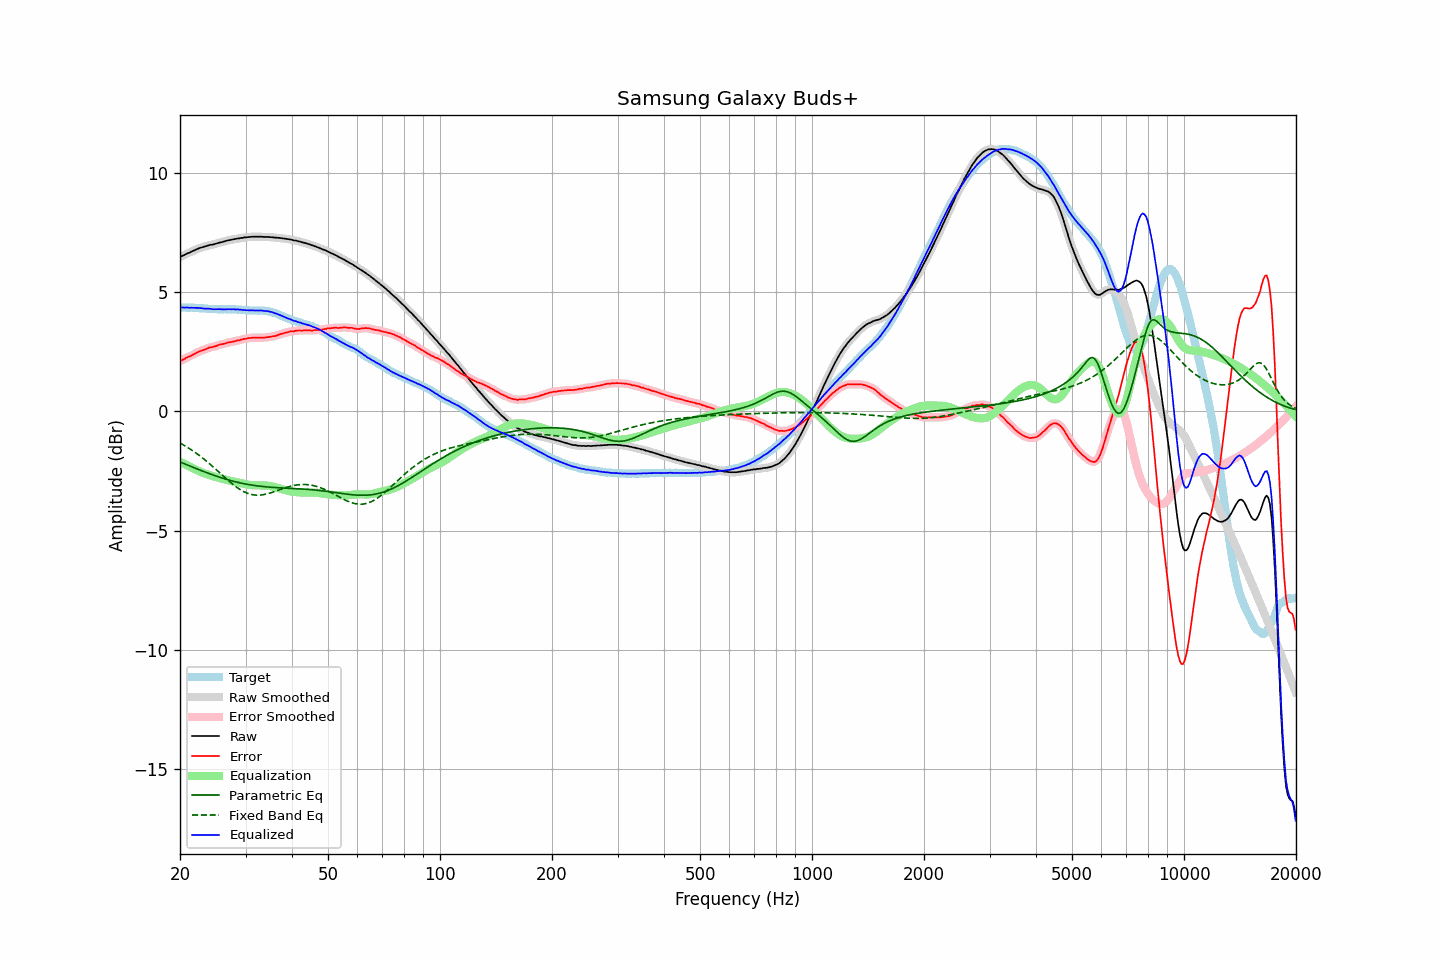

The table this chart was drawn from, first rows:
frequency, raw, error, smoothed, error_smoothed, equalization, parametric_eq, fixed_band_eq, equalized_raw, equalized_smoothed, target
20.00, 6.49, 2.12, 6.49, 2.12, -2.12, -2.12, -1.33, 4.37, 4.37, 4.37
20.20, 6.52, 2.15, 6.52, 2.15, -2.15, -2.15, -1.36, 4.37, 4.37, 4.37
20.40, 6.55, 2.18, 6.55, 2.18, -2.18, -2.18, -1.40, 4.37, 4.37, 4.37
20.61, 6.58, 2.21, 6.58, 2.22, -2.22, -2.20, -1.44, 4.36, 4.37, 4.37
20.81, 6.62, 2.26, 6.61, 2.25, -2.25, -2.23, -1.48, 4.37, 4.36, 4.36
21.02, 6.65, 2.29, 6.65, 2.29, -2.28, -2.26, -1.52, 4.36, 4.36, 4.36
21.23, 6.67, 2.31, 6.68, 2.32, -2.32, -2.29, -1.56, 4.35, 4.36, 4.36
21.44, 6.71, 2.34, 6.71, 2.34, -2.35, -2.32, -1.61, 4.36, 4.36, 4.37
21.66, 6.74, 2.38, 6.74, 2.38, -2.38, -2.34, -1.65, 4.35, 4.35, 4.36
21.87, 6.77, 2.41, 6.77, 2.41, -2.42, -2.37, -1.70, 4.35, 4.35, 4.36
22.09, 6.80, 2.45, 6.80, 2.45, -2.45, -2.40, -1.75, 4.35, 4.35, 4.35
22.31, 6.83, 2.48, 6.83, 2.49, -2.48, -2.42, -1.80, 4.35, 4.35, 4.35
22.54, 6.86, 2.52, 6.86, 2.52, -2.51, -2.45, -1.85, 4.35, 4.34, 4.34
22.76, 6.88, 2.54, 6.88, 2.54, -2.54, -2.48, -1.90, 4.34, 4.34, 4.33
22.99, 6.90, 2.56, 6.90, 2.57, -2.57, -2.50, -1.95, 4.33, 4.33, 4.33
23.22, 6.92, 2.59, 6.92, 2.59, -2.60, -2.53, -2.01, 4.32, 4.32, 4.32
23.45, 6.94, 2.62, 6.94, 2.62, -2.62, -2.55, -2.06, 4.32, 4.32, 4.32
23.69, 6.96, 2.65, 6.96, 2.65, -2.64, -2.58, -2.12, 4.31, 4.32, 4.31
23.92, 6.98, 2.68, 6.98, 2.67, -2.66, -2.61, -2.17, 4.31, 4.31, 4.30
24.16, 7.00, 2.70, 6.99, 2.69, -2.69, -2.63, -2.23, 4.31, 4.31, 4.30
24.40, 7.00, 2.70, 7.01, 2.71, -2.71, -2.65, -2.29, 4.29, 4.30, 4.30
24.65, 7.02, 2.72, 7.02, 2.72, -2.73, -2.68, -2.35, 4.29, 4.29, 4.30
24.89, 7.04, 2.74, 7.04, 2.74, -2.75, -2.70, -2.41, 4.29, 4.29, 4.30
25.14, 7.06, 2.76, 7.06, 2.76, -2.77, -2.72, -2.47, 4.29, 4.29, 4.30
25.39, 7.08, 2.79, 7.08, 2.79, -2.78, -2.75, -2.53, 4.30, 4.29, 4.29
25.65, 7.10, 2.81, 7.10, 2.81, -2.80, -2.77, -2.59, 4.30, 4.29, 4.29
25.91, 7.11, 2.82, 7.11, 2.82, -2.82, -2.79, -2.66, 4.29, 4.29, 4.29
26.16, 7.13, 2.83, 7.13, 2.84, -2.84, -2.81, -2.72, 4.29, 4.29, 4.29
26.43, 7.15, 2.85, 7.15, 2.86, -2.86, -2.83, -2.78, 4.29, 4.29, 4.29
26.69, 7.17, 2.88, 7.17, 2.88, -2.87, -2.85, -2.84, 4.29, 4.29, 4.29
26.96, 7.19, 2.90, 7.18, 2.89, -2.89, -2.87, -2.90, 4.30, 4.29, 4.29
27.23, 7.20, 2.91, 7.20, 2.91, -2.90, -2.89, -2.96, 4.29, 4.29, 4.29
27.50, 7.21, 2.92, 7.21, 2.92, -2.92, -2.91, -3.01, 4.29, 4.29, 4.29
27.77, 7.23, 2.93, 7.22, 2.93, -2.94, -2.93, -3.07, 4.29, 4.29, 4.30
28.05, 7.24, 2.95, 7.24, 2.95, -2.95, -2.94, -3.12, 4.29, 4.29, 4.29
28.33, 7.25, 2.96, 7.25, 2.97, -2.97, -2.96, -3.17, 4.28, 4.28, 4.29
28.62, 7.27, 2.99, 7.26, 2.98, -2.98, -2.98, -3.22, 4.29, 4.28, 4.27
28.90, 7.27, 2.99, 7.27, 3.00, -3.00, -2.99, -3.26, 4.27, 4.28, 4.28
29.19, 7.29, 3.02, 7.28, 3.01, -3.01, -3.01, -3.30, 4.27, 4.27, 4.27
29.48, 7.29, 3.03, 7.29, 3.03, -3.03, -3.02, -3.34, 4.26, 4.26, 4.26
29.78, 7.31, 3.05, 7.30, 3.05, -3.04, -3.04, -3.38, 4.26, 4.26, 4.26
30.08, 7.31, 3.05, 7.31, 3.06, -3.06, -3.05, -3.41, 4.25, 4.25, 4.26
30.38, 7.32, 3.07, 7.32, 3.07, -3.07, -3.06, -3.44, 4.25, 4.25, 4.25
30.68, 7.33, 3.08, 7.32, 3.08, -3.08, -3.07, -3.46, 4.25, 4.25, 4.24
30.99, 7.33, 3.09, 7.33, 3.09, -3.09, -3.08, -3.48, 4.24, 4.24, 4.24
31.30, 7.34, 3.10, 7.34, 3.10, -3.09, -3.10, -3.49, 4.24, 4.24, 4.24
31.61, 7.34, 3.10, 7.34, 3.10, -3.10, -3.11, -3.51, 4.24, 4.24, 4.24
31.93, 7.34, 3.10, 7.34, 3.10, -3.10, -3.12, -3.51, 4.24, 4.24, 4.24
32.24, 7.34, 3.09, 7.34, 3.10, -3.10, -3.12, -3.52, 4.24, 4.24, 4.24
32.57, 7.34, 3.11, 7.34, 3.10, -3.10, -3.13, -3.51, 4.24, 4.24, 4.23
32.89, 7.34, 3.10, 7.34, 3.10, -3.10, -3.14, -3.51, 4.24, 4.24, 4.24
33.22, 7.34, 3.10, 7.33, 3.10, -3.10, -3.15, -3.50, 4.24, 4.23, 4.24
33.55, 7.33, 3.09, 7.33, 3.10, -3.10, -3.16, -3.49, 4.22, 4.23, 4.23
33.89, 7.33, 3.11, 7.33, 3.11, -3.11, -3.16, -3.48, 4.22, 4.22, 4.22
34.23, 7.33, 3.12, 7.33, 3.11, -3.11, -3.17, -3.46, 4.21, 4.21, 4.21
34.57, 7.33, 3.12, 7.33, 3.12, -3.12, -3.17, -3.45, 4.21, 4.21, 4.21
34.92, 7.32, 3.13, 7.32, 3.13, -3.13, -3.18, -3.43, 4.19, 4.19, 4.18
35.27, 7.32, 3.14, 7.32, 3.14, -3.14, -3.18, -3.40, 4.18, 4.17, 4.18
35.62, 7.31, 3.16, 7.31, 3.15, -3.16, -3.19, -3.38, 4.15, 4.15, 4.15
35.97, 7.30, 3.16, 7.30, 3.17, -3.17, -3.19, -3.36, 4.12, 4.13, 4.13
... 635 more rows
